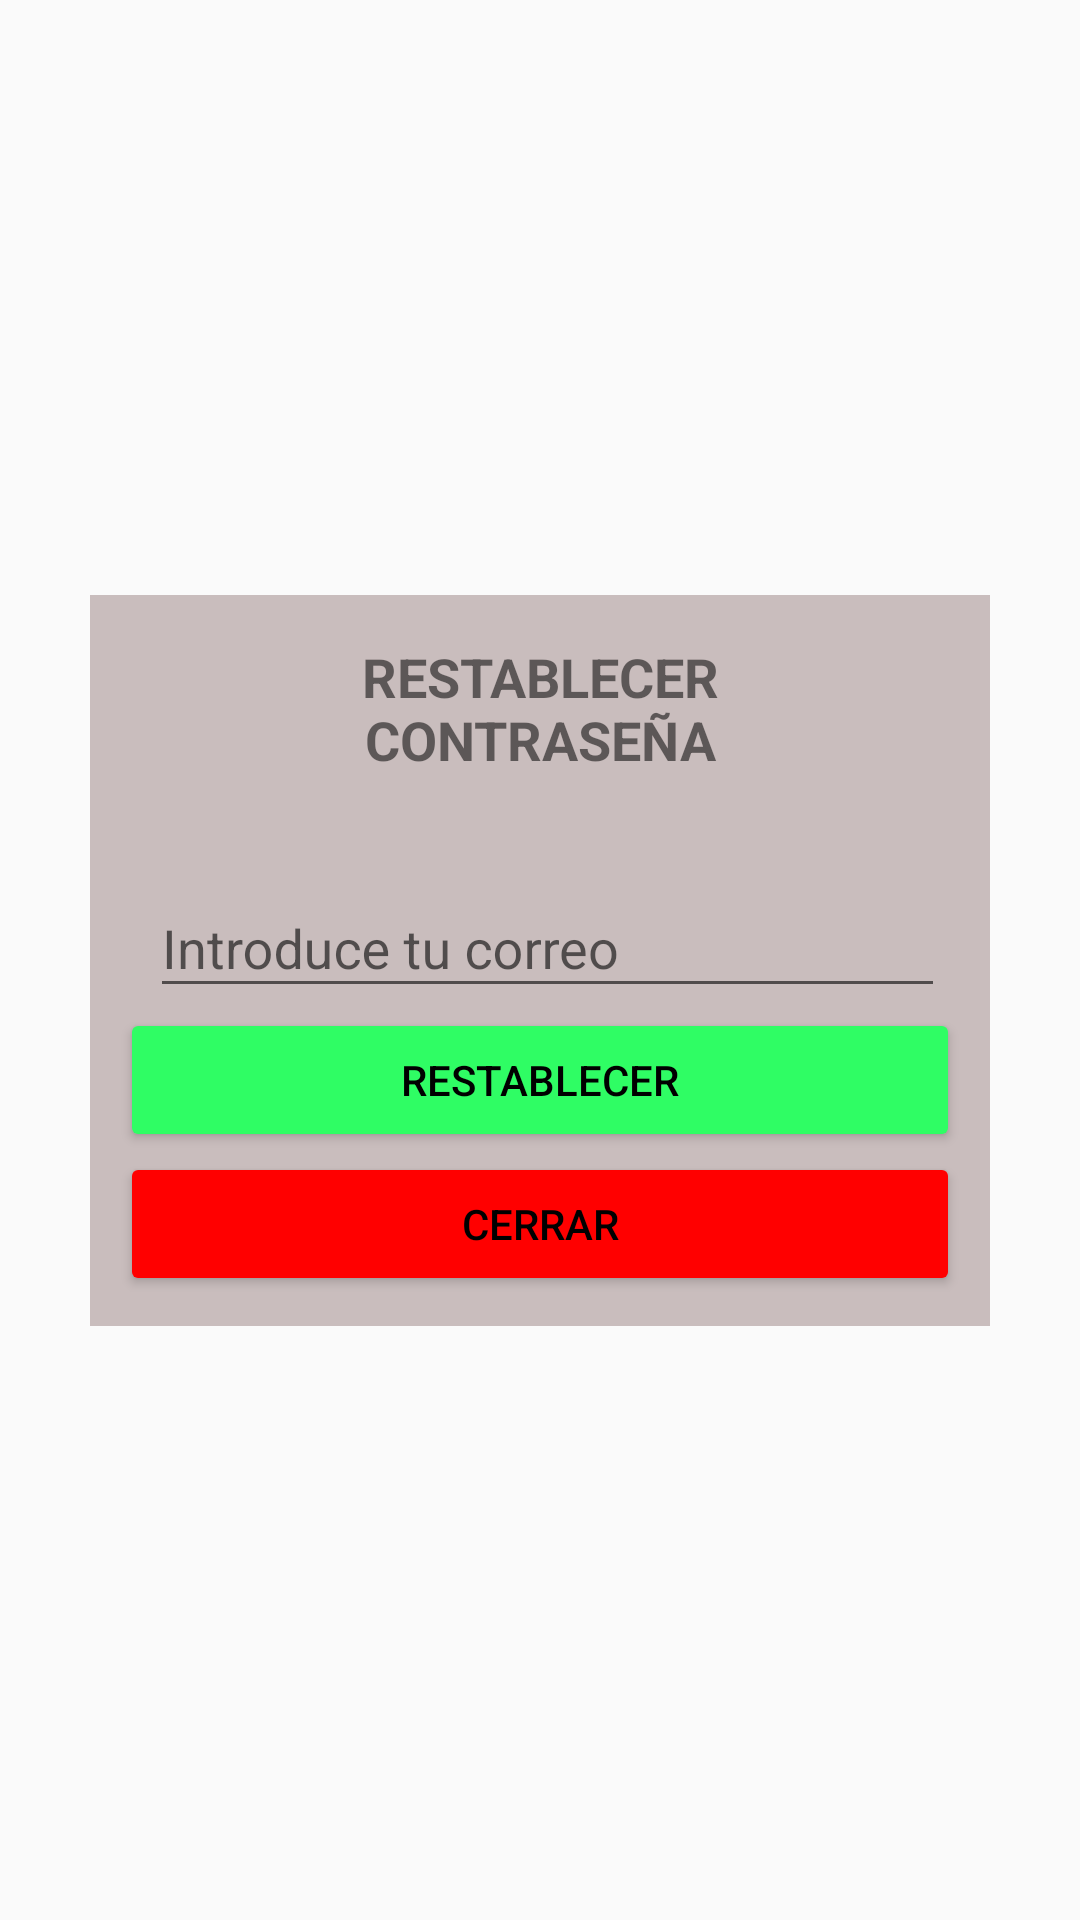

Produce the Android XML layout that renders to this screen, including the resource entries it uses.
<!-- AndroidManifest.xml: application theme Theme.CryptoPlaces -->
<!-- res/layout/dialog_fragment_reset_password.xml -->
<?xml version="1.0" encoding="utf-8"?>
<androidx.constraintlayout.widget.ConstraintLayout xmlns:android="http://schemas.android.com/apk/res/android"
    xmlns:app="http://schemas.android.com/apk/res-auto"
    xmlns:tools="http://schemas.android.com/tools"
    android:layout_width="match_parent"
    android:layout_height="match_parent"
    tools:context=".DialogFragmentResetPassword">

    <LinearLayout
        android:layout_width="300dp"
        android:layout_height="wrap_content"
        app:layout_constraintBottom_toBottomOf="parent"
        app:layout_constraintEnd_toEndOf="parent"
        app:layout_constraintStart_toStartOf="parent"
        app:layout_constraintTop_toTopOf="parent">

        <LinearLayout
            android:layout_width="match_parent"
            android:layout_height="wrap_content"
            android:background="@color/ligthGreyAccent"
            android:orientation="vertical">

            
            <LinearLayout
                android:layout_width="match_parent"
                android:layout_height="wrap_content"
                android:layout_margin="10dp"
                android:background="@drawable/border"
                android:gravity="center"
                android:orientation="horizontal">

                <TextView
                    android:layout_width="210dp"
                    android:layout_height="wrap_content"
                    android:layout_gravity="center"
                    android:padding="5dp"
                    android:text="@string/title_df_reset_psw"
                    android:textAlignment="center"
                    android:textSize="18sp"
                    android:textStyle="bold" />

            </LinearLayout>

            <LinearLayout
                android:layout_width="match_parent"
                android:layout_height="match_parent"
                android:layout_margin="10dp"
                android:orientation="vertical">

                
                <LinearLayout
                    android:layout_width="match_parent"
                    android:layout_height="wrap_content"
                    android:layout_alignParentTop="true"
                    android:orientation="vertical">

                    <LinearLayout
                        android:layout_width="match_parent"
                        android:layout_height="wrap_content"
                        android:background="@drawable/border"
                        android:orientation="horizontal">

                        <ImageView
                            android:layout_width="wrap_content"
                            android:layout_height="wrap_content"
                            android:layout_gravity="center_vertical"
                            android:layout_marginLeft="5dp"
                            android:src="@drawable/ic_baseline_email_24" />

                        <com.google.android.material.textfield.TextInputLayout
                            android:layout_width="match_parent"
                            android:layout_height="wrap_content"
                            android:layout_marginLeft="5dp"
                            android:layout_marginRight="5dp">

                            <EditText
                                android:id="@+id/email_ET_id"
                                android:layout_width="match_parent"
                                android:layout_height="wrap_content"
                                android:layout_gravity="center"
                                android:ems="10"
                                android:hint="@string/hint_correo"
                                android:inputType="text"
                                android:maxLines="1"
                                app:errorEnabled="true" />
                        </com.google.android.material.textfield.TextInputLayout>

                    </LinearLayout>

                </LinearLayout>


                
                <LinearLayout
                    android:layout_width="match_parent"
                    android:layout_height="wrap_content"
                    android:layout_alignParentBottom="true"
                    android:background="@drawable/border"
                    android:gravity="center_vertical"
                    android:orientation="horizontal">

                    <Button
                        android:id="@+id/boton_reset_df_id"
                        android:layout_width="0dp"
                        android:layout_height="wrap_content"
                        android:layout_weight="1"
                        android:backgroundTint="@color/greenAccent"
                        android:onClick="crearNewAPIBTN"
                        android:text="@string/BTN_reset"
                        android:textColor="@color/black" />
                </LinearLayout>

                
                <LinearLayout
                    android:layout_width="match_parent"
                    android:layout_height="wrap_content"
                    android:layout_alignParentBottom="true"
                    android:background="@drawable/border"
                    android:gravity="center_vertical"
                    android:orientation="horizontal">

                    <Button
                        android:id="@+id/boton_cerrar_df_id"
                        android:layout_width="0dp"
                        android:layout_height="wrap_content"
                        android:layout_weight="1"
                        android:backgroundTint="@color/redAccent"
                        android:text="@string/BTN_close"
                        android:textColor="@color/black" />
                </LinearLayout>

            </LinearLayout>


        </LinearLayout>


    </LinearLayout>


</androidx.constraintlayout.widget.ConstraintLayout>
<!-- resources referenced by this layout -->
<resources>
  <color name="black">#FF000000</color>
  <color name="greenAccent">#2ffd64</color>
  <color name="ligthGreyAccent">#C9BDBD</color>
  <color name="redAccent">#ff0000</color>
  <string name="BTN_close">CERRAR</string>
  <string name="BTN_reset">RESTABLECER</string>
  <string name="hint_correo">Introduce tu correo</string>
  <string name="title_df_reset_psw">RESTABLECER CONTRASEÑA</string>
  <style name="Theme.CryptoPlaces" parent="Theme.AppCompat.Light.NoActionBar">
          
          
          <item name="colorPrimary">@color/purple_500</item>
          <item name="colorPrimaryVariant">@color/purple_700</item>
          <item name="colorOnPrimary">@color/white</item>
          
          <item name="colorSecondary">@color/teal_200</item>
          <item name="colorSecondaryVariant">@color/teal_700</item>
          <item name="colorOnSecondary">@color/black</item>
          
          <item name="android:statusBarColor" tools:targetApi="l">?attr/colorPrimaryVariant</item>
          
      </style>
  <color name="purple_500">#FF6200EE</color>
  <color name="purple_700">#FF3700B3</color>
  <color name="white">#FFFFFFFF</color>
  <color name="teal_200">#FF03DAC5</color>
  <color name="teal_700">#FF018786</color>
</resources>
